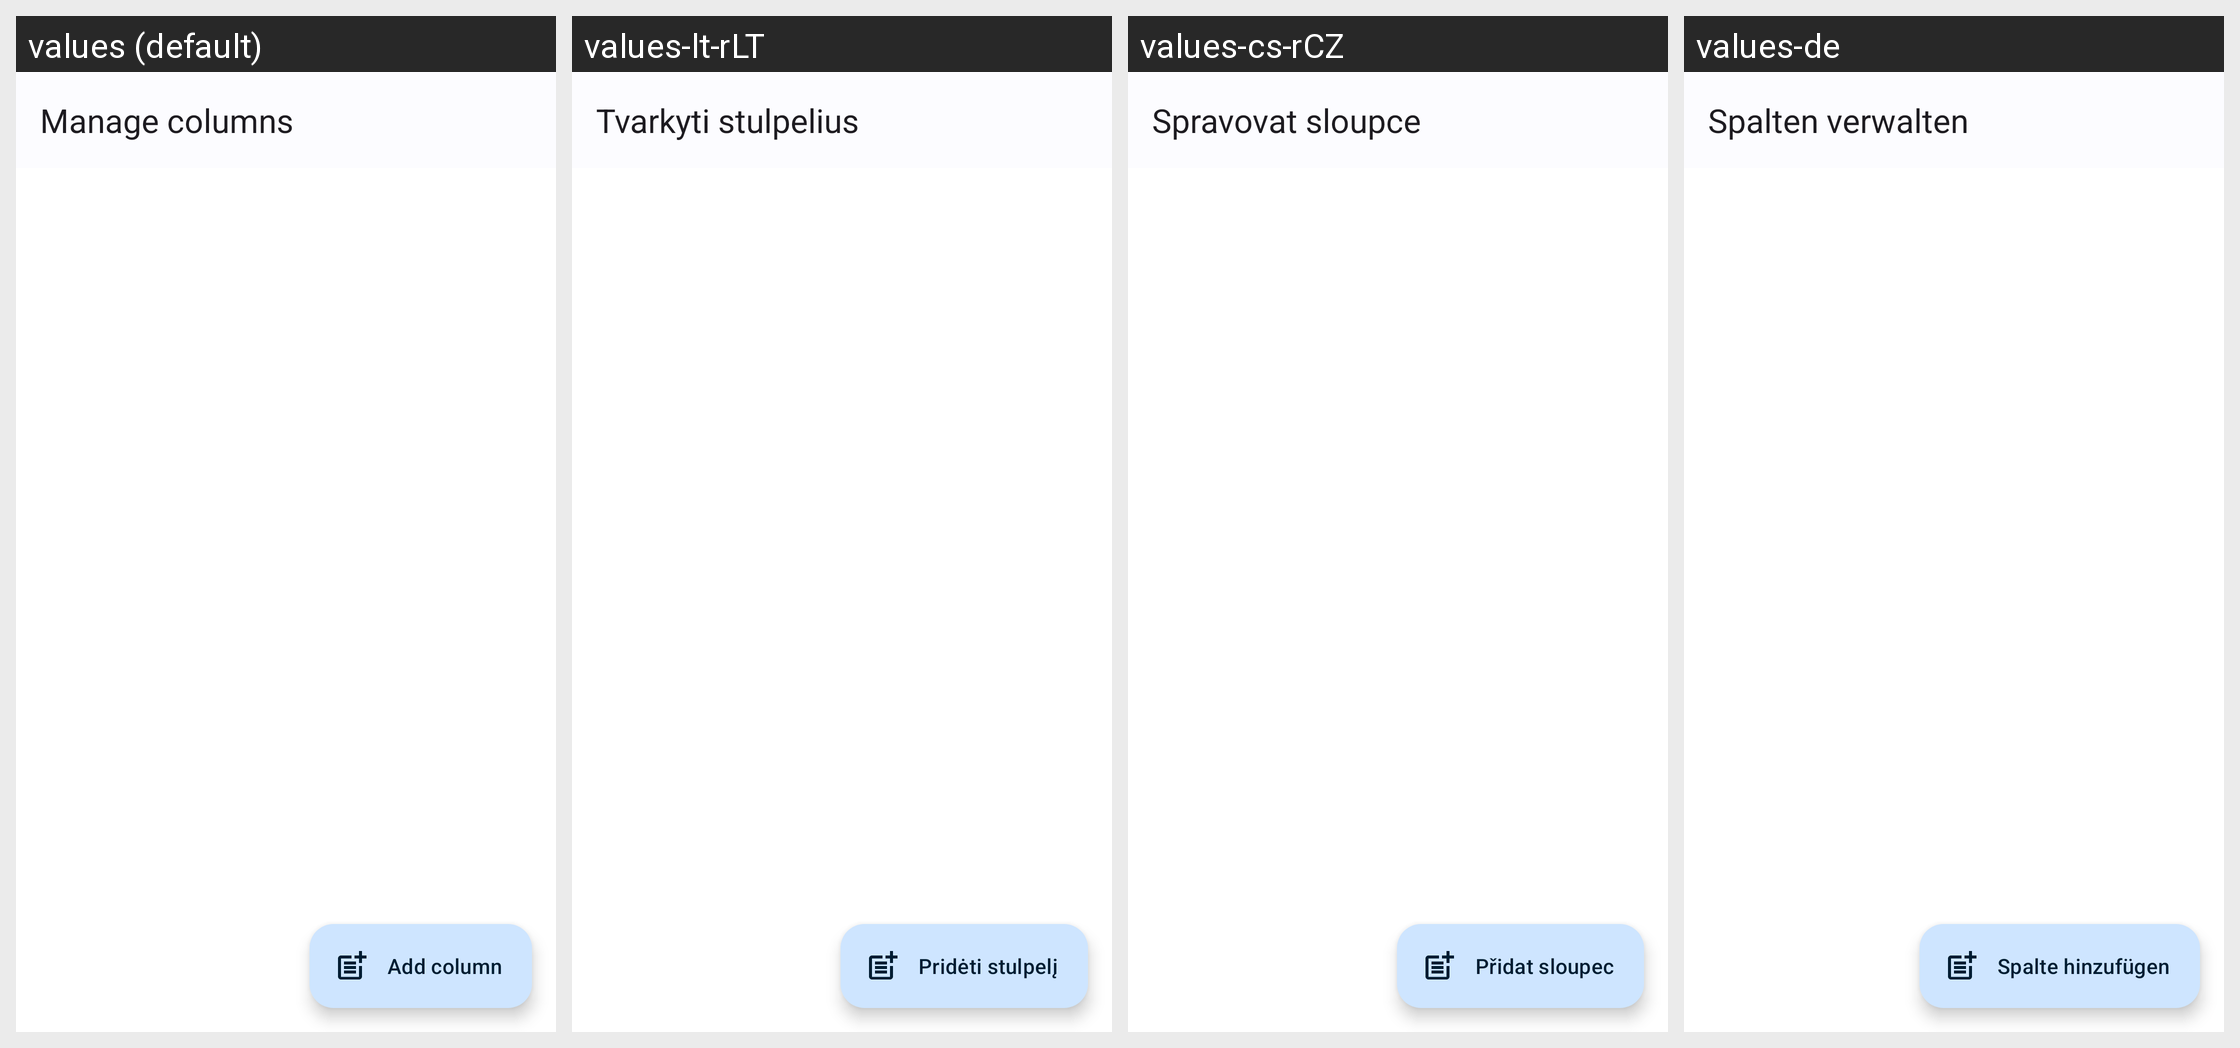

For this localized Android screen grid, give each drawn string resource with its value in every locale shown.
Android screen res/layout/activity_manage_columns.xml rendered under 4 locales, left to right: values (default), values-lt-rLT, values-cs-rCZ, values-de. Device: Nexus 5 (rendered at 1080×1920; each locale shown at half size, 540×960, under a caption strip naming it); theme AppTheme.
Other locales in the repository, not shown: values-ar, values-ast, values-bg-rBG, values-ca, values-da, values-el, values-es, values-es-rEC, values-es-rMX, values-et-rEE, values-eu, values-fa, values-fi-rFI, values-fr, values-ga, values-gl, values-he, values-hr, values-hu-rHU, values-id, values-is, values-it, values-ja-rJP, values-ko, values-lo, values-nb-rNO, values-nl, values-pl, values-pt-rBR, values-pt-rPT, values-ro, values-ru, values-sc, values-sk-rSK, values-sl, values-sr, values-sv, values-sw, values-tr, values-ug, values-uk, values-uz, values-vi, values-zh-rCN, values-zh-rHK, values-zh-rTW.
Strings drawn on this screen, with the default value and each locale's value (text and hints the layout hard-codes, and strings that could not be matched under every locale, appear in the picture but are not listed):

manage_columns
  values: Manage columns
  values-lt-rLT: Tvarkyti stulpelius
  values-cs-rCZ: Spravovat sloupce
  values-de: Spalten verwalten

add_column
  values: Add column
  values-lt-rLT: Pridėti stulpelį
  values-cs-rCZ: Přidat sloupec
  values-de: Spalte hinzufügen
